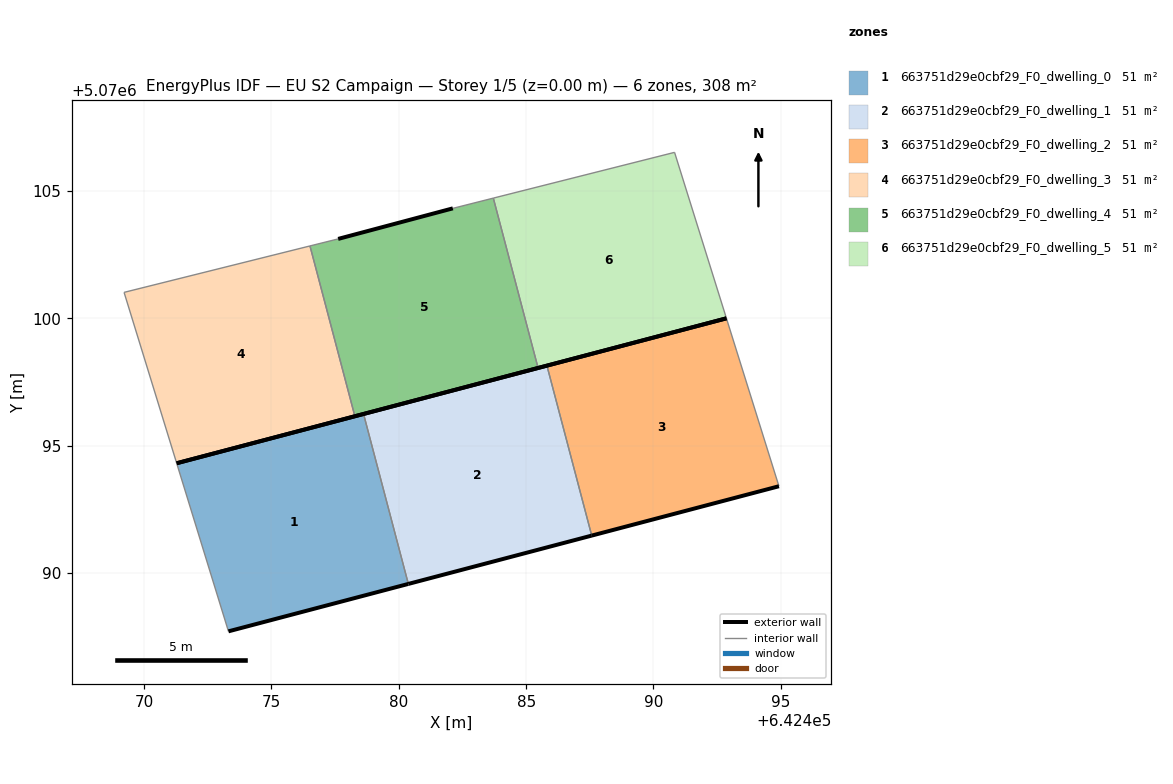
=== STOREY PLAN SPEC (per zone: floor XY polygon, exterior-wall plan segments, windows/doors) ===
zone 1: 663751d29e0cbf29_F0_dwelling_0  (51.4 m²)
  floor: (642480.37, 5070089.57) (642478.61, 5070096.25) (642471.28, 5070094.31) (642473.31, 5070087.71)
  exterior wall: (642480.37, 5070089.57) – (642473.31, 5070087.71)  [7.3 m]
  exterior wall: (642471.28, 5070094.31) – (642478.61, 5070096.25)  [7.6 m]
  interior walls: 2
zone 2: 663751d29e0cbf29_F0_dwelling_1  (51.4 m²)
  floor: (642487.57, 5070091.47) (642485.82, 5070098.14) (642478.61, 5070096.25) (642480.37, 5070089.57)
  exterior wall: (642487.57, 5070091.47) – (642480.37, 5070089.57)  [7.4 m]
  exterior wall: (642478.61, 5070096.25) – (642485.82, 5070098.14)  [7.4 m]
  interior walls: 2
zone 3: 663751d29e0cbf29_F0_dwelling_2  (51.4 m²)
  floor: (642494.93, 5070093.41) (642492.86, 5070100.00) (642485.82, 5070098.14) (642487.57, 5070091.47)
  exterior wall: (642494.93, 5070093.41) – (642487.57, 5070091.47)  [7.6 m]
  exterior wall: (642485.82, 5070098.14) – (642492.86, 5070100.00)  [7.3 m]
  interior walls: 2
zone 4: 663751d29e0cbf29_F0_dwelling_3  (51.4 m²)
  floor: (642478.27, 5070096.16) (642476.51, 5070102.84) (642469.21, 5070101.02) (642471.28, 5070094.31)
  exterior wall: (642478.27, 5070096.16) – (642471.28, 5070094.31)  [7.2 m]
  interior walls: 3
zone 5: 663751d29e0cbf29_F0_dwelling_4  (51.4 m²)
  floor: (642485.47, 5070098.05) (642483.71, 5070104.72) (642482.12, 5070104.32) (642477.62, 5070103.12) (642476.51, 5070102.84) (642478.27, 5070096.16)
  exterior wall: (642477.62, 5070103.12) – (642482.12, 5070104.32)  [4.7 m]
  exterior wall: (642485.47, 5070098.05) – (642478.27, 5070096.16)  [7.4 m]
  interior walls: 4
zone 6: 663751d29e0cbf29_F0_dwelling_5  (51.4 m²)
  floor: (642492.86, 5070100.00) (642490.83, 5070106.52) (642483.71, 5070104.72) (642485.47, 5070098.05)
  exterior wall: (642492.86, 5070100.00) – (642485.47, 5070098.05)  [7.6 m]
  interior walls: 3

=== DERIVED (storey summary) ===
Building: EU S2 Campaign
Storey: 1 of 5  (floor level z = 0.00 m)
Storey gross floor area: 308.4 m²
Zones on this storey: 6
  - 663751d29e0cbf29_F0_dwelling_0: floor 51.4 m²; exterior wall 14.9 m (44.7 m²); WWR 0.0%
  - 663751d29e0cbf29_F0_dwelling_1: floor 51.4 m²; exterior wall 14.9 m (44.7 m²); WWR 0.0%
  - 663751d29e0cbf29_F0_dwelling_2: floor 51.4 m²; exterior wall 14.9 m (44.7 m²); WWR 0.0%
  - 663751d29e0cbf29_F0_dwelling_3: floor 51.4 m²; exterior wall 7.2 m (21.7 m²); WWR 0.0%
  - 663751d29e0cbf29_F0_dwelling_4: floor 51.4 m²; exterior wall 12.1 m (36.3 m²); WWR 0.0%
  - 663751d29e0cbf29_F0_dwelling_5: floor 51.4 m²; exterior wall 7.6 m (22.9 m²); WWR 0.0%
Zone adjacency (shared interzone walls):
  - 663751d29e0cbf29_F0_dwelling_0 ↔ 663751d29e0cbf29_F0_dwelling_1
  - 663751d29e0cbf29_F0_dwelling_1 ↔ 663751d29e0cbf29_F0_dwelling_2
  - 663751d29e0cbf29_F0_dwelling_3 ↔ 663751d29e0cbf29_F0_dwelling_4
  - 663751d29e0cbf29_F0_dwelling_4 ↔ 663751d29e0cbf29_F0_dwelling_5